Run: headless pygame with SDL's dummy video driver; simulated clock (each Clock.tick advances the game by its frame time, no real sleeping); random seed 0; keys injected as events and as key.get_pressed() state; no mouse input.
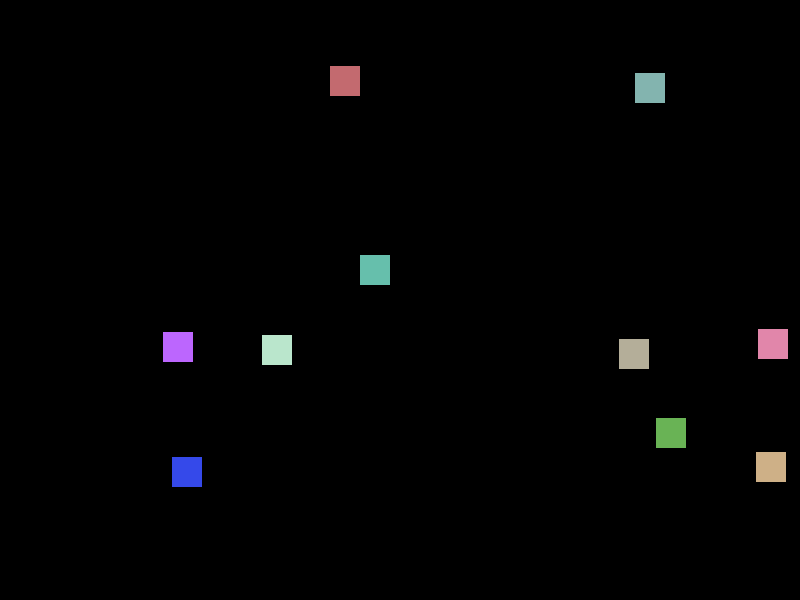
Frame 1 of 4 · flips 1–60 · no input
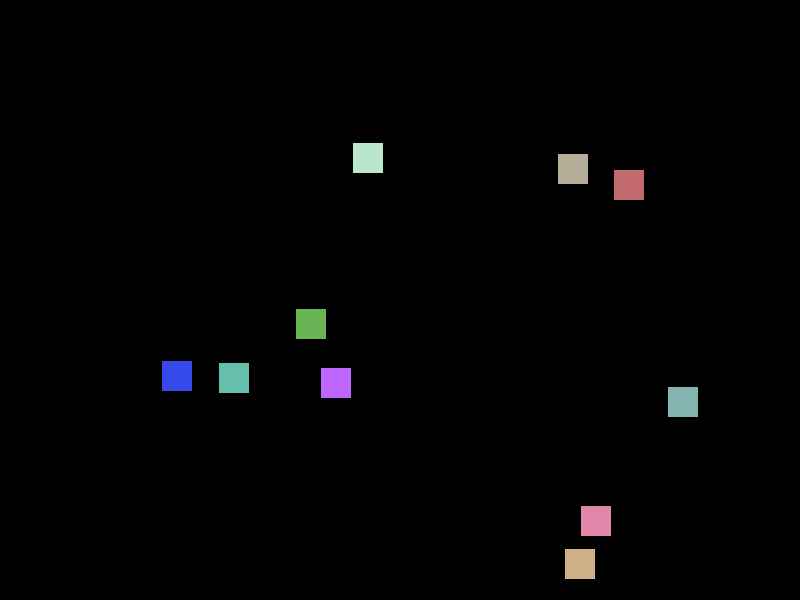
Frame 2 of 4 · flips 61–180 · tapped SPACE, RETURN · held RIGHT (→), D
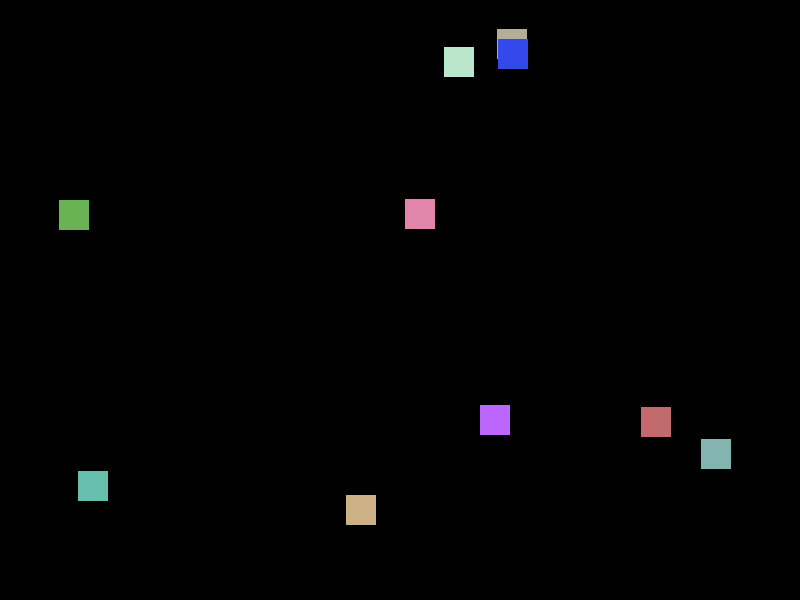
Frame 3 of 4 · flips 181–300 · held DOWN (↓), S
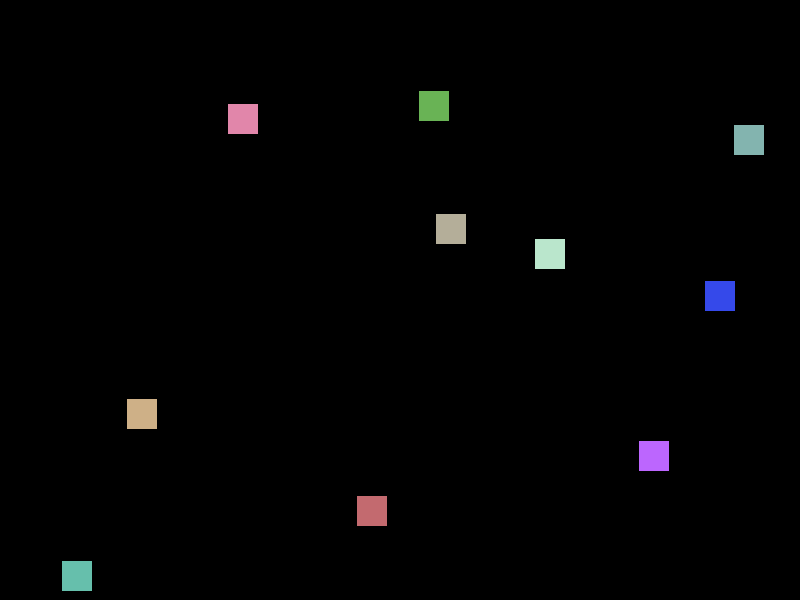
Frame 4 of 4 · flips 301–420 · held LEFT (←), A, UP (↑), W

The pygame program that drew these frames:

"""
Socratic Pygame skeleton: 10 moving squares (stubs only)

This file contains stub functions with TODOs and guiding questions
so you can implement the full behaviour step-by-step.

Keep changes minimal — implement one TODO at a time and run interactively.
"""

import random
from typing import List, Dict, Tuple

import pygame

# Configuration constants (adjust when implementing)
SCREEN_WIDTH = 800
SCREEN_HEIGHT = 600
SQUARE_SIZE = 30
NUM_SQUARES = 10
FPS = 60


def init_pygame() -> Tuple["pygame.Surface", "pygame.time.Clock"]:
    """Initialize pygame and return (screen, clock)."""
    pygame.init()
    screen = pygame.display.set_mode((SCREEN_WIDTH, SCREEN_HEIGHT))
    pygame.display.set_caption("Lab8 – Moving Squares")
    clock = pygame.time.Clock()
    return screen, clock


def create_squares() -> List[Dict]:
    """Return a list of square data structures."""
    squares: List[Dict] = []
    for _ in range(NUM_SQUARES):
        x = random.uniform(0, SCREEN_WIDTH - SQUARE_SIZE)
        y = random.uniform(0, SCREEN_HEIGHT - SQUARE_SIZE)
        # Small random velocities
        vx = random.uniform(-200, 200)
        vy = random.uniform(-200, 200)
        color = (
            random.randint(50, 255),
            random.randint(50, 255),
            random.randint(50, 255),
        )
        squares.append({"x": x, "y": y, "vx": vx, "vy": vy, "color": color})
    return squares


def handle_events() -> bool:
    """Process pygame events and return True if the app should quit."""
    for event in pygame.event.get():
        if event.type == pygame.QUIT:
            return True
        if event.type == pygame.KEYDOWN:
            if event.key == pygame.K_ESCAPE:
                return True
    return False


def update_squares(squares: List[Dict], dt: float) -> None:
    """Update square positions in-place using delta time `dt` (seconds)."""
    for sq in squares:
        sq["x"] += sq["vx"] * dt
        sq["y"] += sq["vy"] * dt

        # Bounce on left/right
        if sq["x"] < 0:
            sq["x"] = 0
            sq["vx"] *= -1
        elif sq["x"] + SQUARE_SIZE > SCREEN_WIDTH:
            sq["x"] = SCREEN_WIDTH - SQUARE_SIZE
            sq["vx"] *= -1

        # Bounce on top/bottom
        if sq["y"] < 0:
            sq["y"] = 0
            sq["vy"] *= -1
        elif sq["y"] + SQUARE_SIZE > SCREEN_HEIGHT:
            sq["y"] = SCREEN_HEIGHT - SQUARE_SIZE
            sq["vy"] *= -1


def draw_squares(screen: "pygame.Surface", squares: List[Dict]) -> None:
    """Draw all squares to the provided `screen` surface."""
    screen.fill((0, 0, 0))
    for sq in squares:
        rect = pygame.Rect(int(sq["x"]), int(sq["y"]), SQUARE_SIZE, SQUARE_SIZE)
        pygame.draw.rect(screen, sq["color"], rect)
    pygame.display.flip()


def run() -> None:
    """Main entry: wire initialization, creation, main loop, and cleanup."""
    screen, clock = init_pygame()
    squares = create_squares()

    running = True
    while running:
        dt = clock.tick(FPS) / 1000.0
        if handle_events():
            running = False
            continue

        update_squares(squares, dt)
        draw_squares(screen, squares)

    pygame.quit()


if __name__ == "__main__":
    run()
